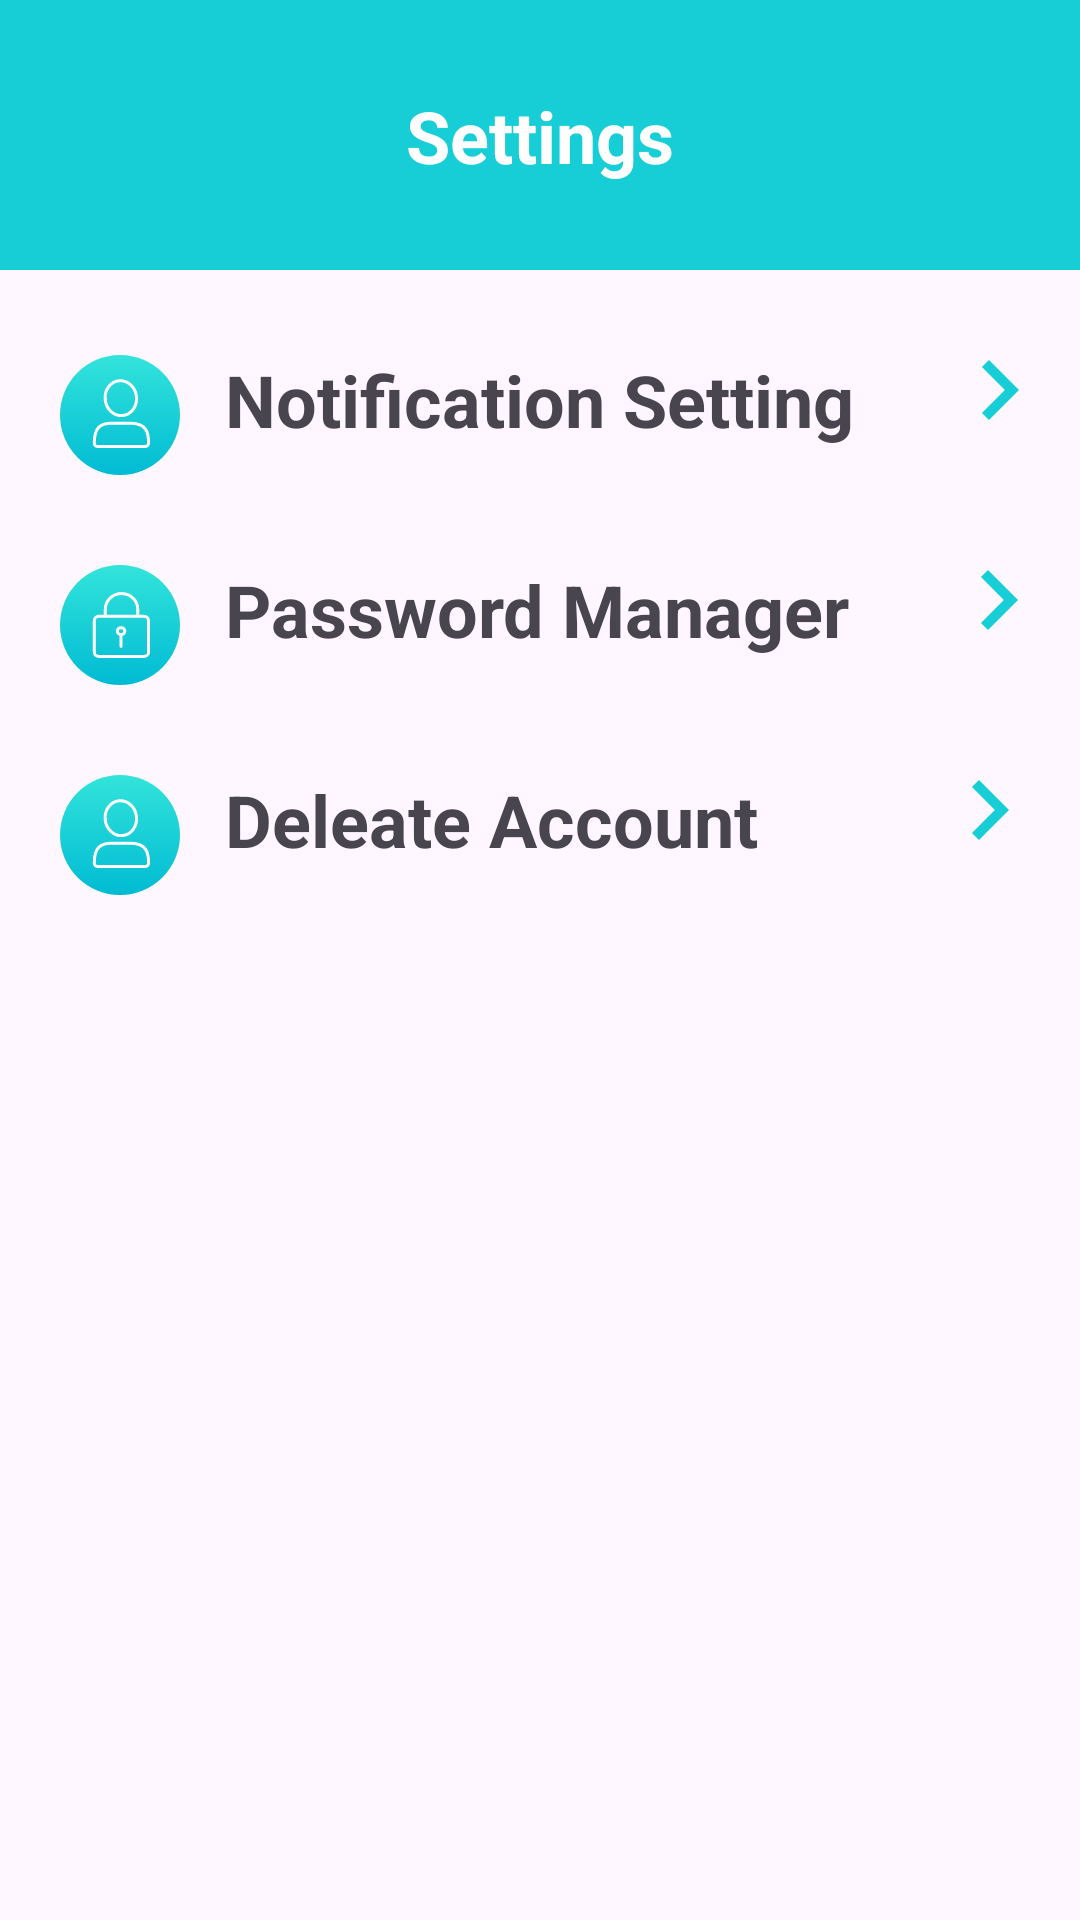

Here is an Android app screen rendered from its layout file. Give the layout XML and the strings, colors and styles it references.
<!-- AndroidManifest.xml: application theme Theme.TabibiApp -->
<!-- res/layout/activity_settings_p.xml -->
<?xml version="1.0" encoding="utf-8"?>
<LinearLayout xmlns:android="http://schemas.android.com/apk/res/android"
    xmlns:app="http://schemas.android.com/apk/res-auto"
    xmlns:tools="http://schemas.android.com/tools"
    android:layout_width="match_parent"
    android:layout_height="match_parent"
    android:orientation="vertical"
    tools:context=".Settings_P">

    <androidx.constraintlayout.widget.ConstraintLayout
        android:layout_width="match_parent"
        android:layout_height="90dp"
        android:background="@color/color2">

        <ImageView
            android:id="@+id/imageView17"
            android:layout_width="28dp"
            android:layout_height="20dp"
            android:layout_weight="1"
            android:foregroundGravity="left"
            android:onClick="back"
            android:src="@drawable/back_white"
            app:layout_constraintBottom_toBottomOf="parent"
            app:layout_constraintEnd_toEndOf="parent"
            app:layout_constraintHorizontal_bias="0.041"
            app:layout_constraintStart_toStartOf="parent"
            app:layout_constraintTop_toTopOf="parent"
            app:layout_constraintVertical_bias="0.6" />

        <TextView
            android:id="@+id/textView37"
            android:layout_width="wrap_content"
            android:layout_height="wrap_content"
            android:text="Settings"
            android:textColor="@color/white"
            android:textSize="24sp"
            android:textStyle="normal|bold"
            app:layout_constraintBottom_toBottomOf="parent"
            app:layout_constraintEnd_toEndOf="parent"
            app:layout_constraintStart_toStartOf="parent"
            app:layout_constraintTop_toTopOf="parent" />
    </androidx.constraintlayout.widget.ConstraintLayout>

    <LinearLayout
        android:layout_width="match_parent"
        android:layout_height="wrap_content"
        android:layout_marginTop="20dp"
        android:onClick="profil"
        android:orientation="horizontal"
        android:weightSum="10">

        <TextView
            android:id="@+id/textView131"
            android:layout_width="wrap_content"
            android:layout_height="match_parent"
            android:layout_marginLeft="20dp"
            android:layout_weight="9"
            android:clickable="true"
            android:contextClickable="true"
            android:drawableLeft="@drawable/component29"
            android:drawablePadding="15dp"
            android:onClick="profil"
            android:paddingTop="7dp"
            android:text="Notification Setting"
            android:textSize="24sp"
            android:textStyle="bold" />

        <ImageView
            android:id="@+id/imageView91"
            android:layout_width="49dp"
            android:layout_height="40dp"
            android:layout_gravity="right"
            android:layout_marginTop="10dp"
            android:foregroundGravity="right"
            android:onClick="profil"
            android:src="@drawable/baseline_keyboard_arrow_right_24" />
    </LinearLayout>

    <LinearLayout
        android:layout_width="match_parent"
        android:layout_height="wrap_content"
        android:layout_marginTop="20dp"
        android:orientation="horizontal"
        android:weightSum="10">

        <TextView
            android:id="@+id/textView141"
            android:layout_width="wrap_content"
            android:layout_height="match_parent"
            android:layout_marginLeft="20dp"
            android:layout_weight="9"
            android:clickable="true"
            android:contextClickable="true"
            android:drawableLeft="@drawable/component32"
            android:drawablePadding="15dp"
            android:paddingTop="7dp"
            android:text="Password Manager"
            android:textSize="24sp"
            android:textStyle="bold" />

        <ImageView
            android:id="@+id/imageView101"
            android:layout_width="49dp"
            android:layout_height="40dp"
            android:layout_gravity="right"
            android:layout_marginTop="10dp"
            android:foregroundGravity="right"
            android:src="@drawable/baseline_keyboard_arrow_right_24" />
    </LinearLayout>

    <LinearLayout
        android:layout_width="match_parent"
        android:layout_height="wrap_content"
        android:layout_marginTop="20dp"
        android:orientation="horizontal"
        android:weightSum="10">

        <TextView
            android:id="@+id/textView151"
            android:layout_width="wrap_content"
            android:layout_height="match_parent"
            android:layout_marginLeft="20dp"
            android:layout_weight="9"
            android:clickable="true"
            android:contextClickable="true"
            android:drawableLeft="@drawable/component29"
            android:drawablePadding="15dp"
            android:onClick="privacy"
            android:paddingTop="7dp"
            android:text="Deleate Account"
            android:textSize="24sp"
            android:textStyle="bold" />

        <ImageView
            android:id="@+id/imageView111"
            android:layout_width="49dp"
            android:layout_height="40dp"
            android:layout_gravity="right"
            android:layout_marginTop="10dp"
            android:foregroundGravity="right"
            android:onClick="privacy"
            android:src="@drawable/baseline_keyboard_arrow_right_24" />
    </LinearLayout>
</LinearLayout>
<!-- resources referenced by this layout -->
<resources>
  <color name="color2">#17CED7</color>
  <color name="white">#FFFFFFFF</color>
  <!-- drawable baseline_keyboard_arrow_right_24 (drawable) -->
  <vector android:autoMirrored="true" android:height="24dp"
      android:tint="#17CED7" android:viewportHeight="24"
      android:viewportWidth="24" android:width="24dp" xmlns:android="http://schemas.android.com/apk/res/android">
      <path android:fillColor="@android:color/white" android:pathData="M8.59,16.59L13.17,12 8.59,7.41 10,6l6,6 -6,6 -1.41,-1.41z"/>
  </vector>
  <!-- drawable component29 (drawable) -->
  <vector xmlns:android="http://schemas.android.com/apk/res/android"
      xmlns:aapt="http://schemas.android.com/aapt"
      android:width="40dp"
      android:height="40dp"
      android:viewportWidth="40"
      android:viewportHeight="40">
    <path
        android:pathData="M20,20m-20,0a20,20 0,1 1,40 0a20,20 0,1 1,-40 0">
      <aapt:attr name="android:fillColor">
        <gradient 
            android:startX="20"
            android:startY="0"
            android:endX="20"
            android:endY="40"
            android:type="linear">
          <item android:offset="0" android:color="#FF33E4DB"/>
          <item android:offset="1" android:color="#FF00BBD3"/>
        </gradient>
      </aapt:attr>
    </path>
    <path
        android:strokeWidth="1"
        android:pathData="M25.497,13.934C25.805,17.136 23.717,19.936 20.834,20.187C17.951,20.438 15.365,18.045 15.057,14.842C14.749,11.64 16.836,8.84 19.719,8.589C22.602,8.339 25.189,10.731 25.497,13.934Z"
        android:fillColor="#00000000"
        android:strokeColor="#ffffff"
        android:strokeLineCap="round"/>
    <path
        android:strokeWidth="1"
        android:pathData="M29.524,29.368C29.524,26.045 29.007,22.722 23.32,22.722H17.374C13.497,22.722 11.429,24.107 11.429,29.368C11.429,29.98 11.892,30.476 12.463,30.476L28.49,30.476C29.061,30.476 29.524,29.98 29.524,29.368Z"
        android:fillColor="#00000000"
        android:strokeColor="#ffffff"
        android:strokeLineCap="round"/>
  </vector>
  <!-- drawable component32 (drawable) -->
  <vector xmlns:android="http://schemas.android.com/apk/res/android"
      xmlns:aapt="http://schemas.android.com/aapt"
      android:width="40dp"
      android:height="40dp"
      android:viewportWidth="40"
      android:viewportHeight="40">
    <path
        android:pathData="M20,20m-20,0a20,20 0,1 1,40 0a20,20 0,1 1,-40 0">
      <aapt:attr name="android:fillColor">
        <gradient 
            android:startX="20"
            android:startY="0"
            android:endX="20"
            android:endY="40"
            android:type="linear">
          <item android:offset="0" android:color="#FF33E4DB"/>
          <item android:offset="1" android:color="#FF00BBD3"/>
        </gradient>
      </aapt:attr>
    </path>
    <path
        android:strokeWidth="1"
        android:pathData="M25.898,17.09L25.898,14.681C25.898,11.833 23.486,9.524 20.51,9.524C17.535,9.524 15.123,11.833 15.123,14.681V17.09M20.357,23.201C21.037,23.201 21.588,22.68 21.588,22.037C21.588,21.394 21.037,20.873 20.357,20.873C19.677,20.873 19.125,21.394 19.125,22.037C19.125,22.68 19.677,23.201 20.357,23.201ZM20.357,23.201V27.13M12.968,30.476H27.985C28.835,30.476 29.524,29.825 29.524,29.021V18.545C29.524,17.742 28.835,17.09 27.985,17.09H12.968C12.118,17.09 11.429,17.742 11.429,18.545V29.021C11.429,29.825 12.118,30.476 12.968,30.476Z"
        android:fillColor="#00000000"
        android:strokeColor="#ffffff"
        android:strokeLineCap="round"/>
  </vector>
  <style name="Theme.TabibiApp" parent="Base.Theme.TabibiApp" />
  <style name="Base.Theme.TabibiApp" parent="Theme.Material3.Light.NoActionBar">
          <item name="android:windowTranslucentStatus">true</item>
          
          
      </style>
</resources>
